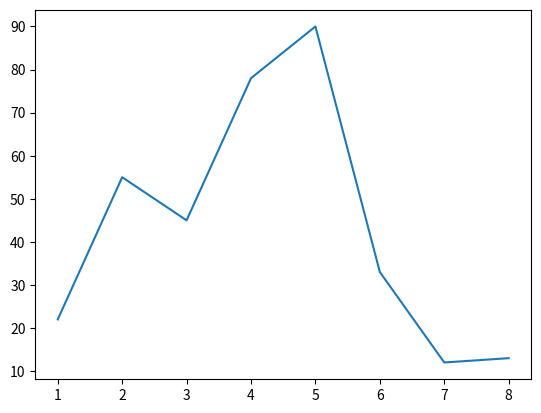

Reproduce this figure in Python.
import matplotlib.pyplot as plt 
x = [1,2,3,4,5,6,7,8,]
y = [22,55,45,78,90,33,12,13]
plt.plot(x,y)
plt.show()
